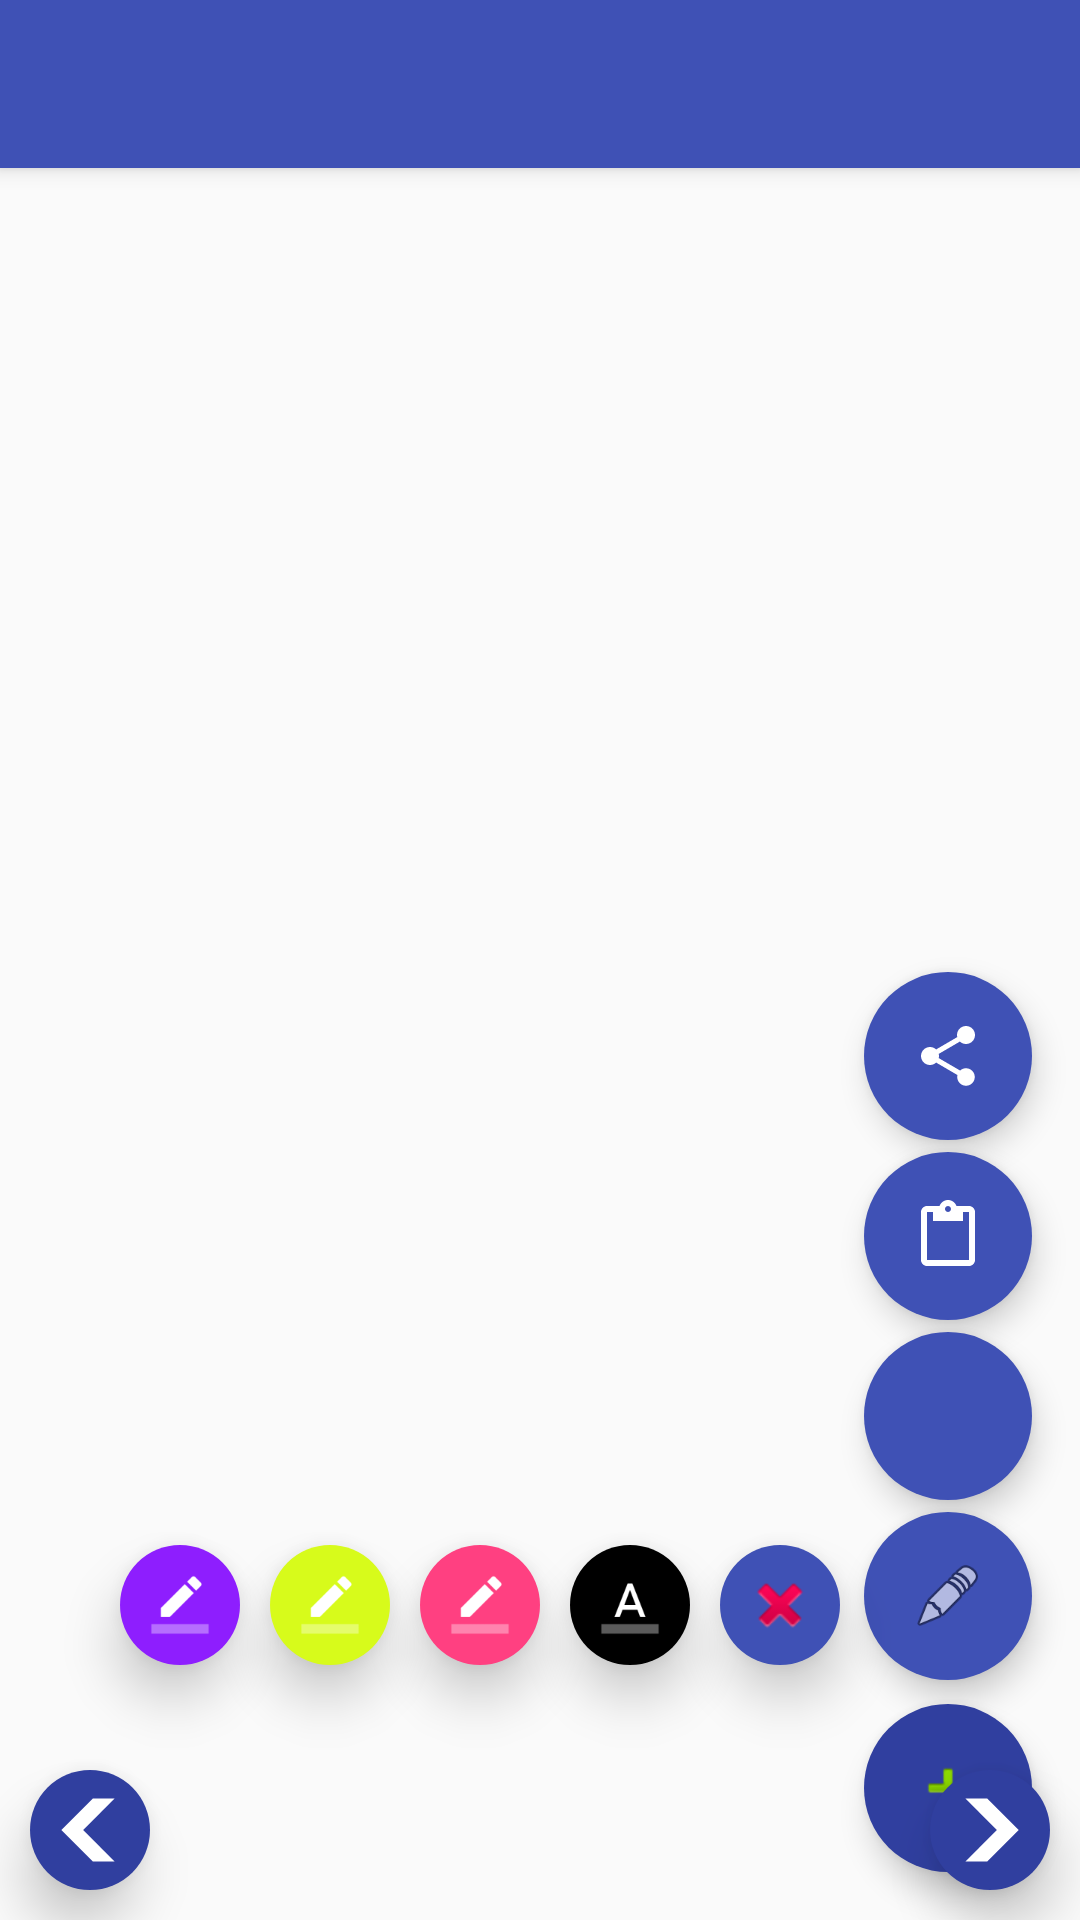

Reconstruct the res/layout file that produces this screen, plus the resources it refers to.
<!-- AndroidManifest.xml: application theme AppTheme -->
<!-- res/layout/app_bar_main.xml -->
<?xml version="1.0" encoding="utf-8"?>
<android.support.design.widget.CoordinatorLayout xmlns:android="http://schemas.android.com/apk/res/android"
    xmlns:app="http://schemas.android.com/apk/res-auto"
    xmlns:tools="http://schemas.android.com/tools"
    android:layout_width="match_parent"
    android:layout_height="match_parent"
    android:fitsSystemWindows="true"
    tools:context="br.com.cybertronyk.minhabibliacatolicav2.MainActivity">

    <android.support.design.widget.AppBarLayout
        android:layout_width="match_parent"
        android:layout_height="wrap_content"
        android:theme="@style/AppTheme.AppBarOverlay">

        <android.support.v7.widget.Toolbar
            android:id="@+id/toolbar"
            android:layout_width="match_parent"
            android:layout_height="?attr/actionBarSize"
            android:background="?attr/colorPrimary"
            app:popupTheme="@style/AppTheme.PopupOverlay" />

    </android.support.design.widget.AppBarLayout>

    <include layout="@layout/content_main" />

    <android.support.design.widget.FloatingActionButton
        android:id="@+id/fab"
        android:layout_width="wrap_content"
        android:layout_height="wrap_content"
        android:layout_gravity="bottom|end"
        android:layout_margin="@dimen/fab_margin"
        android:src="@android:drawable/ic_input_add"
        app:backgroundTint="@color/colorPrimaryDark"
        app:borderWidth="0dp"
        app:elevation="6dp"
        app:fabSize="normal" />

    <android.support.design.widget.FloatingActionButton
        android:id="@+id/fab2"
        android:layout_width="wrap_content"
        android:layout_height="wrap_content"
        android:layout_gravity="bottom|end"
        android:layout_marginBottom="80dp"
        android:layout_marginRight="16dp"
        android:src="@android:drawable/ic_menu_edit"
        app:backgroundTint="@color/colorPrimary"
        app:borderWidth="0dp"
        app:elevation="6dp"
        app:fabSize="normal" />

    <android.support.design.widget.FloatingActionButton
        android:id="@+id/fab_favorito"
        android:layout_width="wrap_content"
        android:layout_height="wrap_content"
        android:layout_gravity="bottom|end"
        android:layout_marginBottom="140dp"
        android:layout_marginRight="16dp"
        android:src="@drawable/abc_btn_rating_star_on_mtrl_alpha"
        app:backgroundTint="@color/colorPrimary"
        app:borderWidth="0dp"
        app:elevation="6dp"
        app:fabSize="normal" />

    <android.support.design.widget.FloatingActionButton
        android:id="@+id/fab_anotacao"
        android:layout_width="wrap_content"
        android:layout_height="wrap_content"
        android:layout_gravity="bottom|end"
        android:layout_marginBottom="200dp"
        android:layout_marginRight="16dp"
        android:src="@drawable/abc_ic_menu_paste_mtrl_am_alpha"
        app:backgroundTint="@color/colorPrimary"
        app:borderWidth="0dp"
        app:elevation="6dp"
        app:fabSize="normal" />

    <android.support.design.widget.FloatingActionButton
        android:id="@+id/idfab_share"
        android:layout_width="wrap_content"
        android:layout_height="wrap_content"
        android:layout_gravity="bottom|end"
        android:layout_marginBottom="260dp"
        android:layout_marginRight="16dp"
        android:src="@drawable/abc_ic_menu_share_mtrl_alpha"
        app:backgroundTint="@color/colorPrimary"
        app:borderWidth="0dp"
        app:elevation="6dp"
        app:fabSize="normal" />


    <android.support.design.widget.FloatingActionButton
        android:id="@+id/fab_mark"
        android:layout_width="wrap_content"
        android:layout_height="wrap_content"
        android:layout_gravity="bottom|end"
        android:layout_marginBottom="85dp"
        android:layout_marginRight="80dp"
        android:src="@android:drawable/ic_delete"
        app:backgroundTint="@color/colorPrimary"
        app:borderWidth="0dp"
        app:elevation="10dp"
        app:fabSize="mini" />

    <android.support.design.widget.FloatingActionButton
        android:id="@+id/fab_sublinhe"
        android:layout_width="wrap_content"
        android:layout_height="wrap_content"
        android:layout_gravity="bottom|end"
        android:layout_marginBottom="85dp"
        android:layout_marginRight="130dp"
        android:src="@drawable/sublinhado"
        app:backgroundTint="@color/colorGrafit"
        app:borderWidth="0dp"
        app:elevation="10dp"
        app:fabSize="mini" />

    <android.support.design.widget.FloatingActionButton
        android:id="@+id/fab_color1"
        android:layout_width="wrap_content"
        android:layout_height="wrap_content"
        android:layout_gravity="bottom|end"
        android:layout_marginBottom="85dp"
        android:layout_marginRight="180dp"
        android:src="@drawable/marca_texto"
        app:backgroundTint="@color/colorAccent"
        app:borderWidth="0dp"
        app:elevation="10dp"
        app:fabSize="mini" />

    <android.support.design.widget.FloatingActionButton
        android:id="@+id/fab_color2"
        android:layout_width="wrap_content"
        android:layout_height="wrap_content"
        android:layout_gravity="bottom|end"
        android:layout_marginBottom="85dp"
        android:layout_marginRight="230dp"
        android:src="@drawable/marca_texto"
        app:backgroundTint="@color/verde_florecente"
        app:borderWidth="0dp"
        app:elevation="10dp"
        app:fabSize="mini" />

    <android.support.design.widget.FloatingActionButton
        android:id="@+id/fab_color3"
        android:layout_width="wrap_content"
        android:layout_height="wrap_content"
        android:layout_gravity="bottom|end"
        android:layout_marginBottom="85dp"
        android:layout_marginRight="280dp"
        android:src="@drawable/marca_texto"
        app:backgroundTint="@color/roxo_florecente"
        app:borderWidth="0dp"
        app:elevation="10dp"
        app:fabSize="mini" />

    <android.support.design.widget.FloatingActionButton
    android:id="@+id/fab_voltar_cap"
    android:layout_width="wrap_content"
    android:layout_height="wrap_content"
    android:layout_gravity="bottom|end"
    android:layout_marginBottom="10dp"
    android:layout_marginRight="10dp"
    android:src="@drawable/ic_seta_direita"
    app:backgroundTint="@color/colorPrimaryDark"
    app:borderWidth="0dp"
    app:elevation="10dp"
    app:fabSize="mini" />

    <android.support.design.widget.FloatingActionButton
        android:id="@+id/fab_avancar_cap"
        android:layout_width="wrap_content"
        android:layout_height="wrap_content"
        android:layout_gravity="bottom|left"
        android:layout_marginBottom="10dp"
        android:layout_marginLeft="10dp"
        android:src="@drawable/ic_seta_esquerta"
        app:backgroundTint="@color/colorPrimaryDark"
        app:borderWidth="0dp"
        app:elevation="10dp"
        app:fabSize="mini" />

</android.support.design.widget.CoordinatorLayout>
<!-- res/layout/content_main.xml (included above) -->
<?xml version="1.0" encoding="utf-8"?>
<RelativeLayout xmlns:android="http://schemas.android.com/apk/res/android"
    xmlns:app="http://schemas.android.com/apk/res-auto"
    xmlns:tools="http://schemas.android.com/tools"
    android:id="@+id/main"
    android:layout_width="match_parent"
    android:layout_height="match_parent"
    android:paddingBottom="0dp"
    android:paddingLeft="5dp"
    android:paddingRight="5dp"
    android:paddingTop="0dp"
    tools:context=".MainActivity"
    app:layout_behavior="@string/appbar_scrolling_view_behavior"
    tools:showIn="@layout/app_bar_main">

    
    
    <android.support.v7.widget.RecyclerView
        android:id="@+id/my_recycler_view"
        android:layout_width="match_parent"
        android:layout_height="match_parent"
        android:scrollbars="vertical"
        tools:context=".MainActivity"
        tools:listitem="@layout/list_itens" />
    
</RelativeLayout>
<!-- res/layout/list_itens.xml (included above) -->
<?xml version="1.0" encoding="utf-8"?>
<RelativeLayout xmlns:android="http://schemas.android.com/apk/res/android"
    android:id="@+id/container_list_item"
    android:layout_width="match_parent"
    android:layout_height="match_parent"
    android:background="@drawable/statelist_item_background">
    <include layout="@layout/recycler_view_item" />
</RelativeLayout>
<!-- res/layout/recycler_view_item.xml (included above) -->
<?xml version="1.0" encoding="utf-8"?>
<LinearLayout xmlns:tools="http://schemas.android.com/tools"
    xmlns:android="http://schemas.android.com/apk/res/android"
    android:id="@+id/my_recycler_view_item"
    android:layout_width="match_parent"
    android:layout_height="match_parent"
    android:layout_margin="8dp"
    android:foreground="?android:attr/selectableItemBackground"
    android:layout_centerVertical="true"
    android:orientation="vertical"
    tools:showIn="@layout/list_itens">
</LinearLayout>
<!-- resources referenced by this layout -->
<resources>
  <color name="colorAccent">#FF4081</color>
  <color name="colorPrimary">#3F51B5</color>
  <color name="colorPrimaryDark">#303F9F</color>
  <color name="roxo_florecente">#8E1EFE</color>
  <color name="verde_florecente">#D7FB1B</color>
  <dimen name="fab_margin">16dp</dimen>
  <!-- drawable ic_seta_direita: png bitmap (drawable-ldpi, 756 bytes) -->
  <!-- drawable ic_seta_esquerta: png bitmap (drawable-hdpi, 766 bytes) -->
  <!-- drawable marca_texto: png bitmap (drawable-ldpi, 852 bytes) -->
  <!-- drawable sublinhado: png bitmap (drawable-hdpi, 1186 bytes) -->
  <style name="AppTheme.AppBarOverlay" parent="ThemeOverlay.AppCompat.Dark.ActionBar" />
  <style name="AppTheme.PopupOverlay" parent="ThemeOverlay.AppCompat.Light" />
  <style name="AppTheme" parent="Theme.AppCompat.Light.DarkActionBar">
          
          <item name="colorPrimary">@color/colorPrimary</item>
          <item name="colorPrimaryDark">@color/colorPrimaryDark</item>
          <item name="colorAccent">@color/colorAccent</item>
          <item name="android:textSize">10pt</item>
      </style>
</resources>
